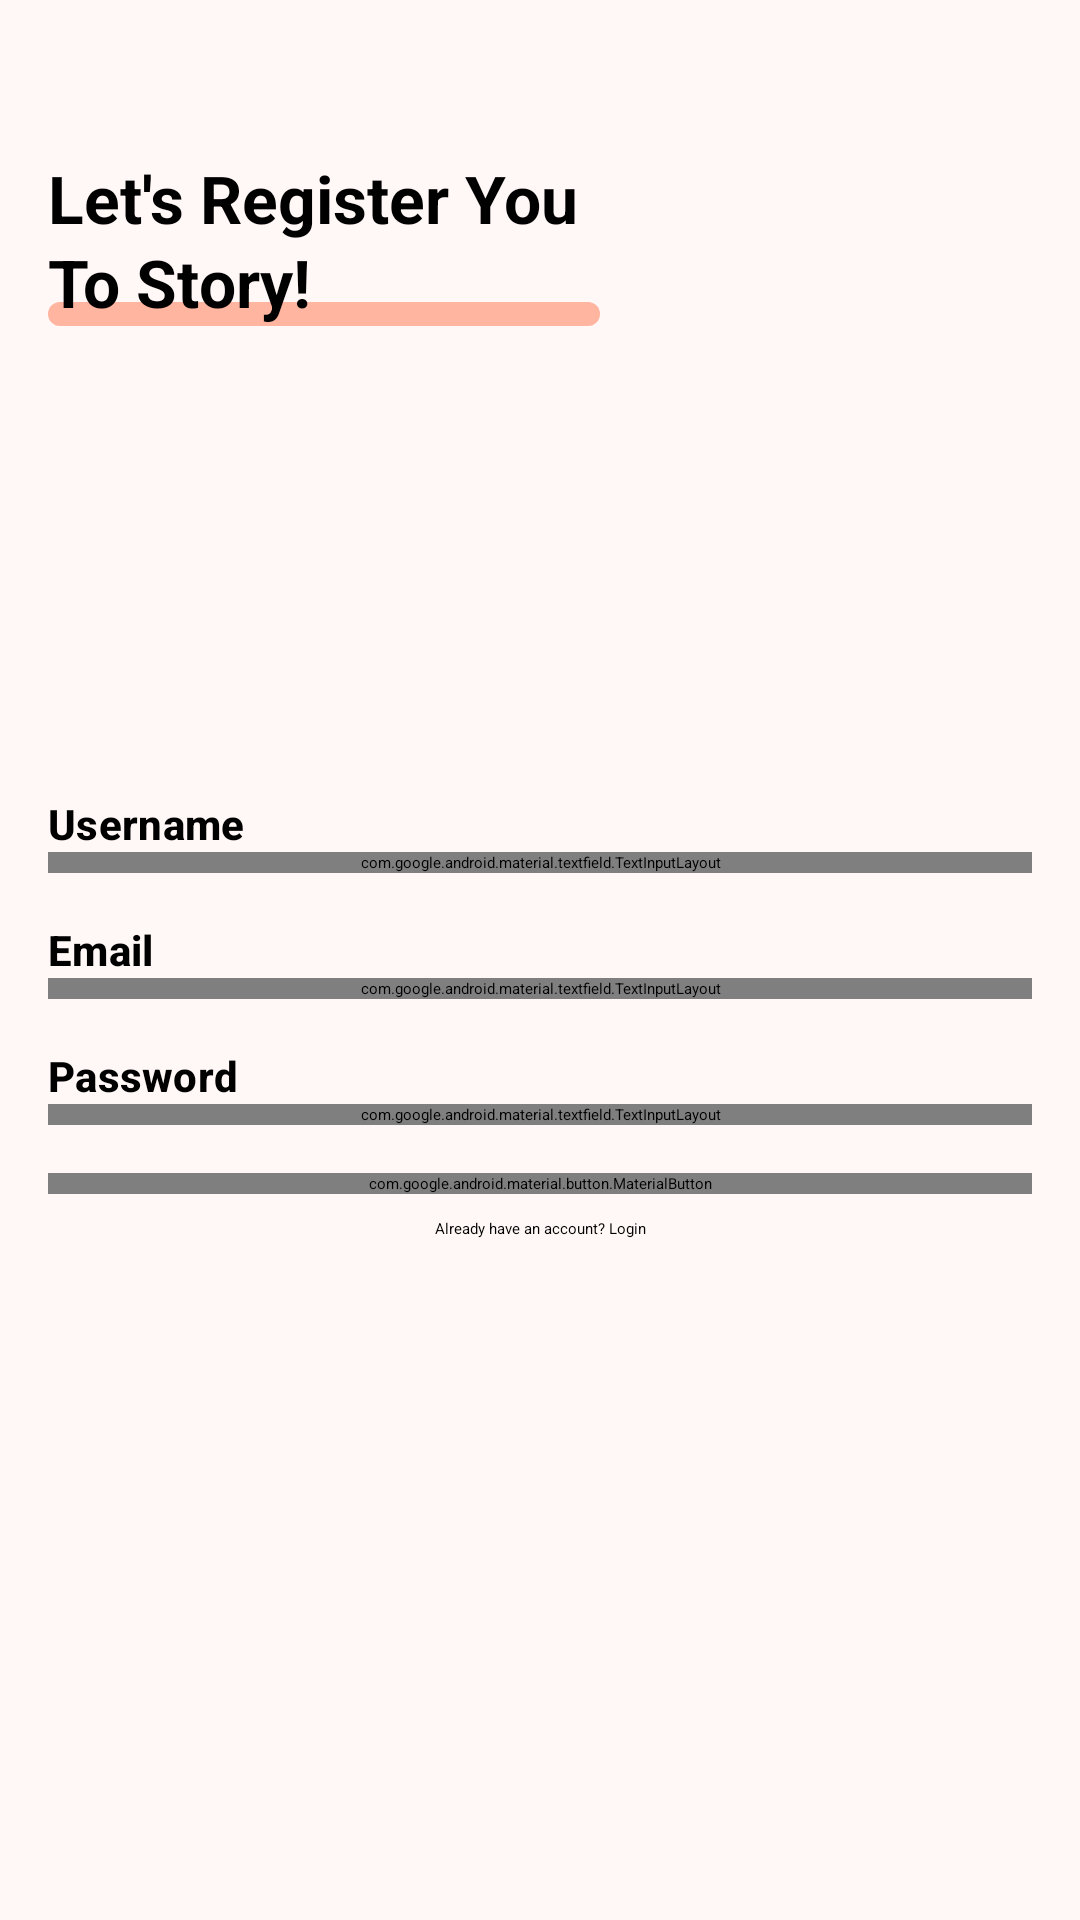

Here is an Android app screen rendered from its layout file. Give the layout XML and the strings, colors and styles it references.
<!-- AndroidManifest.xml: application theme Theme.Story.Starting -->
<!-- res/layout/fragment_register.xml -->
<?xml version="1.0" encoding="utf-8"?>
<androidx.core.widget.NestedScrollView xmlns:android="http://schemas.android.com/apk/res/android"
    xmlns:tools="http://schemas.android.com/tools"
    android:layout_width="match_parent"
    android:layout_height="match_parent"
    android:fillViewport="true"
    android:background="@color/md_theme_background"
    xmlns:app="http://schemas.android.com/apk/res-auto"
    tools:context=".ui.register.RegisterFragment"
    tools:ignore="Overdraw">

    <androidx.constraintlayout.widget.ConstraintLayout
        android:layout_width="match_parent"
        android:layout_height="match_parent">

        <androidx.constraintlayout.widget.ConstraintLayout
            android:id="@+id/cl_letsSignIn"
            android:layout_width="0dp"
            android:layout_height="wrap_content"
            android:layout_marginHorizontal="16dp"
            app:layout_constraintEnd_toEndOf="@id/guideline2"
            app:layout_constraintBottom_toTopOf="@+id/guideline1"
            app:layout_constraintStart_toStartOf="parent"
            app:layout_constraintTop_toTopOf="parent">

            <View
                android:layout_width="0dp"
                android:layout_height="8dp"
                android:background="@drawable/circle_shape"
                android:backgroundTint="@color/md_theme_inversePrimary"
                app:layout_constraintBottom_toBottomOf="parent"
                app:layout_constraintEnd_toEndOf="@id/tv_letsSignIn"
                app:layout_constraintStart_toStartOf="@+id/tv_letsSignIn" />

            <com.google.android.material.textview.MaterialTextView
                style="@style/TextAppearance.Material3.TitleLarge"
                android:id="@+id/tv_letsSignIn"
                android:layout_width="wrap_content"
                android:layout_height="wrap_content"
                android:text="@string/lets_register_you_to_story"
                android:textStyle="bold"
                app:layout_constraintEnd_toEndOf="parent"
                app:layout_constraintStart_toStartOf="parent"
                app:layout_constraintBottom_toBottomOf="parent"/>

        </androidx.constraintlayout.widget.ConstraintLayout>

        <LinearLayout
            android:id="@+id/ll_form"
            android:layout_width="match_parent"
            android:layout_height="wrap_content"
            android:orientation="vertical"
            android:layout_marginHorizontal="16dp"
            app:layout_constraintEnd_toEndOf="parent"
            app:layout_constraintStart_toStartOf="parent"
            app:layout_constraintTop_toTopOf="@id/guideline3"
            app:layout_constraintBottom_toBottomOf="@id/guideline3">

            <com.google.android.material.textview.MaterialTextView
                style="@style/TextAppearance.Material3.TitleSmall"
                android:layout_width="wrap_content"
                android:layout_height="wrap_content"
                android:text="@string/username"
                android:textStyle="bold"/>

            <com.google.android.material.textfield.TextInputLayout
                android:layout_width="match_parent"
                android:layout_height="wrap_content"
                android:hint="@string/enter_your_username">

                <com.anafthdev.story.foundation.view.StoryTextField
                    android:id="@+id/tf_username"
                    android:layout_width="match_parent"
                    android:layout_height="wrap_content"
                    android:imeOptions="actionNext"
                    android:inputType="textPersonName"
                    android:maxLines="1" />

            </com.google.android.material.textfield.TextInputLayout>

            <View
                android:layout_width="wrap_content"
                android:layout_height="16dp"/>

            <com.google.android.material.textview.MaterialTextView
                style="@style/TextAppearance.Material3.TitleSmall"
                android:layout_width="wrap_content"
                android:layout_height="wrap_content"
                android:text="@string/email"
                android:textStyle="bold"/>

            <com.google.android.material.textfield.TextInputLayout
                android:layout_width="match_parent"
                android:layout_height="wrap_content"
                android:hint="@string/enter_your_email">

                <com.anafthdev.story.foundation.view.StoryTextField
                    android:id="@+id/tf_email"
                    android:layout_width="match_parent"
                    android:layout_height="wrap_content"
                    android:inputType="textEmailAddress"
                    android:imeOptions="actionNext"
                    android:maxLines="1" />

            </com.google.android.material.textfield.TextInputLayout>

            <View
                android:layout_width="wrap_content"
                android:layout_height="16dp"/>

            <com.google.android.material.textview.MaterialTextView
                style="@style/TextAppearance.Material3.TitleSmall"
                android:layout_width="wrap_content"
                android:layout_height="wrap_content"
                android:text="@string/password"
                android:textStyle="bold"/>

            <com.google.android.material.textfield.TextInputLayout
                android:layout_width="match_parent"
                android:layout_height="wrap_content"
                android:hint="@string/enter_your_password">

                <com.anafthdev.story.foundation.view.StoryTextField
                    android:id="@+id/tf_password"
                    android:layout_width="match_parent"
                    android:layout_height="wrap_content"
                    android:imeOptions="actionDone"
                    android:inputType="textPassword"
                    android:maxLines="1" />

            </com.google.android.material.textfield.TextInputLayout>

        </LinearLayout>

        <com.google.android.material.button.MaterialButton
            android:id="@+id/button_register"
            android:layout_width="match_parent"
            android:layout_height="wrap_content"
            android:layout_margin="16dp"
            android:text="@string/register"
            app:layout_constraintEnd_toEndOf="parent"
            app:layout_constraintStart_toStartOf="parent"
            app:layout_constraintTop_toBottomOf="@+id/ll_form" />

        <com.google.android.material.textview.MaterialTextView
            android:id="@+id/tv_alreadyHaveAnAccount"
            android:layout_width="wrap_content"
            android:layout_height="wrap_content"
            android:layout_marginTop="8dp"
            android:text="@string/already_have_an_account"
            app:layout_constraintStart_toStartOf="parent"
            app:layout_constraintEnd_toEndOf="parent"
            app:layout_constraintTop_toBottomOf="@+id/button_register"/>

        <androidx.constraintlayout.widget.Guideline
            android:id="@+id/guideline1"
            android:layout_width="wrap_content"
            android:layout_height="wrap_content"
            android:orientation="horizontal"
            app:layout_constraintGuide_percent="0.25"/>

        <androidx.constraintlayout.widget.Guideline
            android:id="@+id/guideline2"
            android:layout_width="wrap_content"
            android:layout_height="wrap_content"
            android:orientation="vertical"
            app:layout_constraintGuide_percent="0.6" />

        <androidx.constraintlayout.widget.Guideline
            android:id="@+id/guideline3"
            android:layout_width="wrap_content"
            android:layout_height="wrap_content"
            android:orientation="horizontal"
            app:layout_constraintGuide_percent="0.5"/>

    </androidx.constraintlayout.widget.ConstraintLayout>

</androidx.core.widget.NestedScrollView>
<!-- resources referenced by this layout -->
<resources>
  <color name="md_theme_background">#FFF8F6</color>
  <color name="md_theme_inversePrimary">#FFB5A0</color>
  <!-- drawable circle_shape (drawable) -->
  <?xml version="1.0" encoding="utf-8"?>
  <shape xmlns:android="http://schemas.android.com/apk/res/android"
      android:shape="rectangle">
  
      <corners android:radius="1000dp"/>
  
  </shape>
  <string name="already_have_an_account">Already have an account? Login</string>
  <string name="email">Email</string>
  <string name="enter_your_email">Enter your email</string>
  <string name="enter_your_password">Enter your password</string>
  <string name="enter_your_username">Enter your username</string>
  <string name="lets_register_you_to_story">Let\'s Register You To Story!</string>
  <string name="password">Password</string>
  <string name="register">Register</string>
  <string name="username">Username</string>
  <style name="Theme.Story.Starting" parent="Theme.SplashScreen">
          <item name="windowSplashScreenBackground">@color/md_theme_background</item>
          <item name="windowSplashScreenAnimatedIcon">@drawable/story</item>
          <item name="postSplashScreenTheme">@style/Theme.Story</item>
      </style>
  <style name="Theme.Story" parent="Base.Theme.Story" />
  <color name="md_theme_primary">#8F4C38</color>
  <color name="md_theme_onPrimary">#FFFFFF</color>
  <color name="md_theme_primaryContainer">#FFDBD1</color>
  <color name="md_theme_onPrimaryContainer">#3A0B01</color>
  <color name="md_theme_secondary">#77574E</color>
  <color name="md_theme_onSecondary">#FFFFFF</color>
  <color name="md_theme_secondaryContainer">#FFDBD1</color>
  <color name="md_theme_onSecondaryContainer">#2C150F</color>
  <color name="md_theme_tertiary">#6C5D2F</color>
  <color name="md_theme_onTertiary">#FFFFFF</color>
  <color name="md_theme_tertiaryContainer">#F5E1A7</color>
  <color name="md_theme_onTertiaryContainer">#231B00</color>
  <color name="md_theme_error">#BA1A1A</color>
  <color name="md_theme_onError">#FFFFFF</color>
  <color name="md_theme_errorContainer">#FFDAD6</color>
  <color name="md_theme_onErrorContainer">#410002</color>
  <color name="md_theme_onBackground">#231917</color>
  <color name="md_theme_surface">#FFF8F6</color>
  <color name="md_theme_onSurface">#231917</color>
  <color name="md_theme_surfaceVariant">#F5DED8</color>
  <color name="md_theme_onSurfaceVariant">#53433F</color>
  <color name="md_theme_outline">#85736E</color>
  <color name="md_theme_outlineVariant">#D8C2BC</color>
  <color name="md_theme_inverseSurface">#392E2B</color>
  <color name="md_theme_inverseOnSurface">#FFEDE8</color>
  <color name="md_theme_primaryFixed">#FFDBD1</color>
  <color name="md_theme_onPrimaryFixed">#3A0B01</color>
  <color name="md_theme_primaryFixedDim">#FFB5A0</color>
  <color name="md_theme_onPrimaryFixedVariant">#723523</color>
  <color name="md_theme_secondaryFixed">#FFDBD1</color>
  <color name="md_theme_onSecondaryFixed">#2C150F</color>
  <color name="md_theme_secondaryFixedDim">#E7BDB2</color>
  <color name="md_theme_onSecondaryFixedVariant">#5D4037</color>
  <color name="md_theme_tertiaryFixed">#F5E1A7</color>
  <color name="md_theme_onTertiaryFixed">#231B00</color>
  <color name="md_theme_tertiaryFixedDim">#D8C58D</color>
  <color name="md_theme_onTertiaryFixedVariant">#534619</color>
  <color name="md_theme_surfaceDim">#E8D6D2</color>
  <color name="md_theme_surfaceBright">#FFF8F6</color>
  <color name="md_theme_surfaceContainerLowest">#FFFFFF</color>
  <color name="md_theme_surfaceContainerLow">#FFF1ED</color>
  <color name="md_theme_surfaceContainer">#FCEAE5</color>
  <color name="md_theme_surfaceContainerHigh">#F7E4E0</color>
  <color name="md_theme_surfaceContainerHighest">#F1DFDA</color>
</resources>
